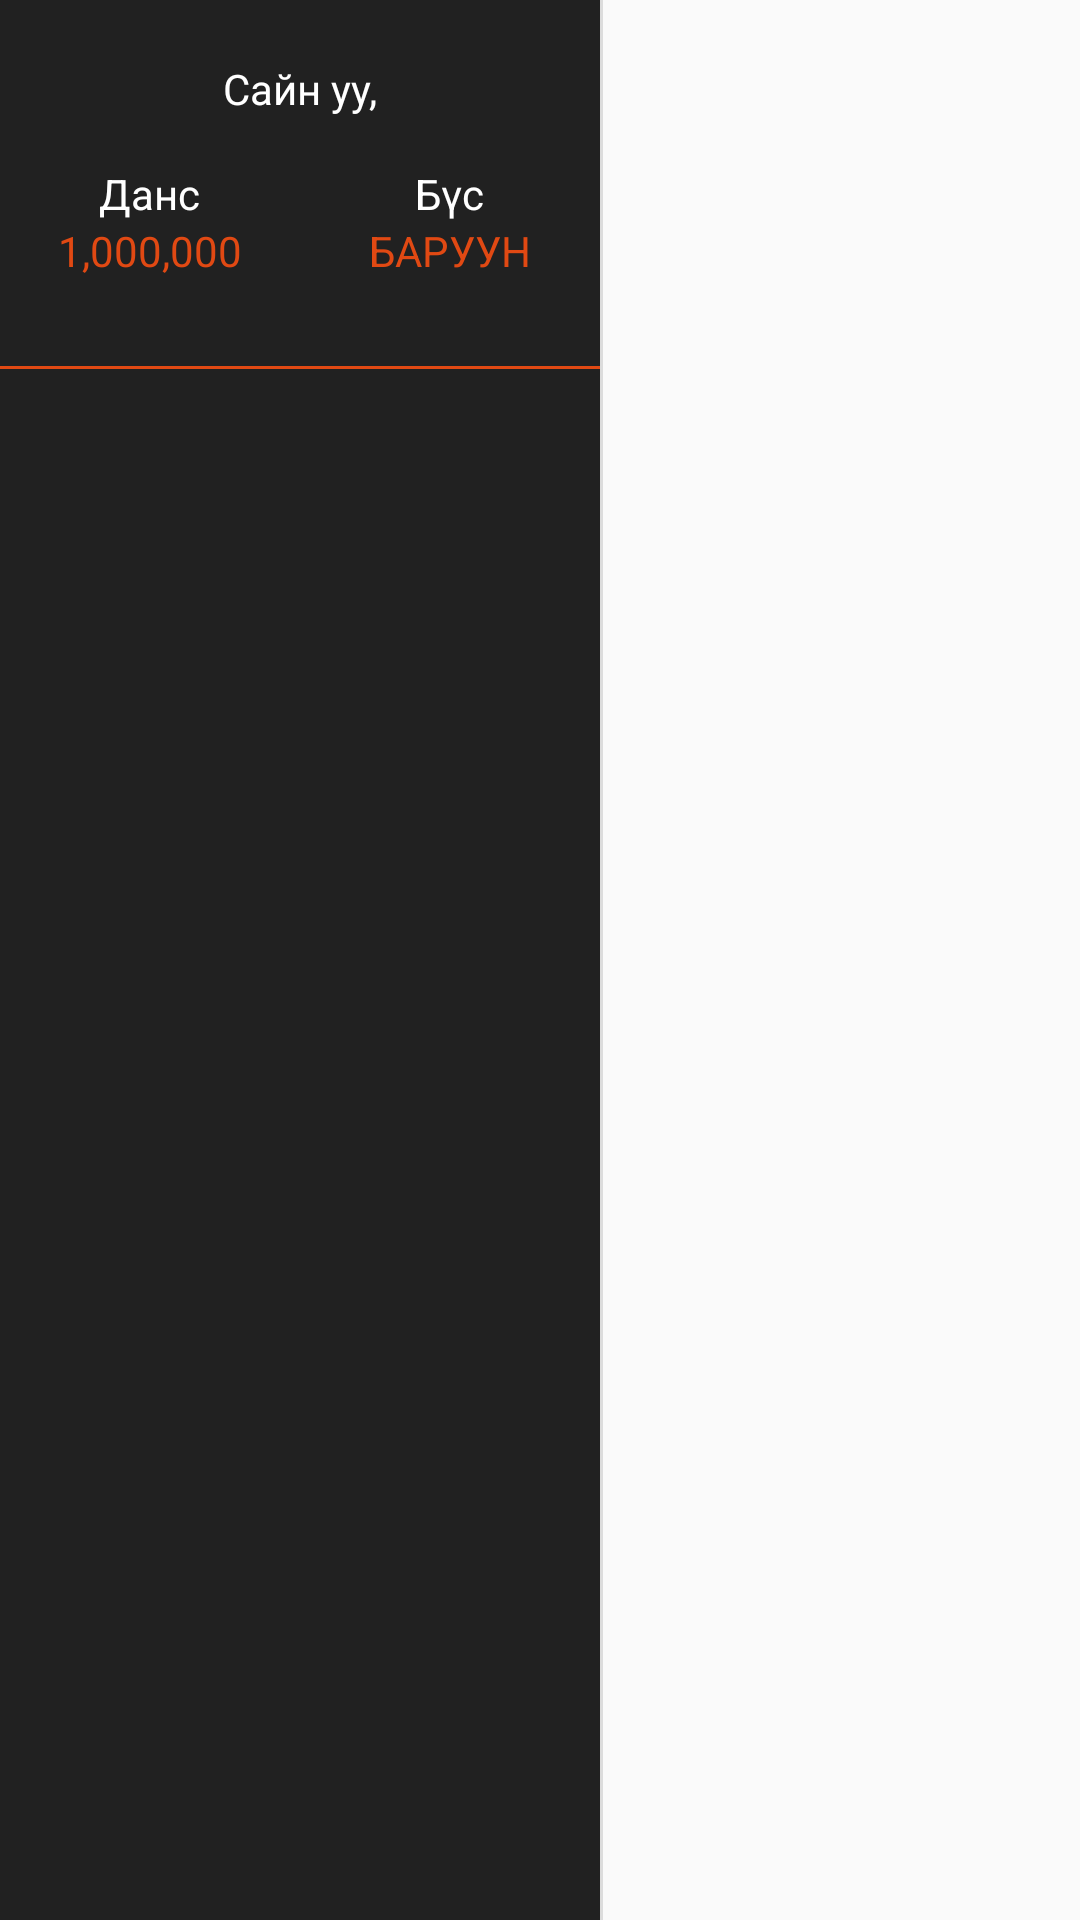

Here is an Android app screen rendered from its layout file. Give the layout XML and the strings, colors and styles it references.
<!-- AndroidManifest.xml: application theme AppTheme -->
<!-- res/layout/main_view.xml -->
<LinearLayout xmlns:android="http://schemas.android.com/apk/res/android"
    xmlns:app="http://schemas.android.com/apk/res-auto"
    xmlns:tools="http://schemas.android.com/tools"
    android:layout_width="match_parent"
    android:layout_height="match_parent"
    android:baselineAligned="false"
    android:divider="?android:attr/dividerHorizontal"
    android:orientation="horizontal"
    android:showDividers="middle"
    tools:context=".MainActivity">

    <ScrollView
        android:layout_width="@dimen/leftmenu_width"
        android:layout_height="match_parent"
        android:scrollbars="none"
        android:theme="@style/AppTheme.LeftMenu"
        tools:context=".MainActivity">

        <LinearLayout
            android:id="@+id/left_menu"
            android:layout_width="match_parent"
            android:layout_height="0dp"
            android:orientation="vertical">

            <LinearLayout
                android:layout_width="match_parent"
                android:layout_height="120dp"
                android:orientation="vertical"
               >

                <TextView
                    android:id="@+id/dealer_name"
                    android:layout_width="wrap_content"
                    android:layout_height="wrap_content"
                    android:layout_gravity="center_horizontal"
                    android:paddingTop="20dp"
                    android:text="@string/hello"
                    android:textColor="@android:color/white" />

                <LinearLayout
                    android:layout_width="match_parent"
                    android:layout_height="match_parent"
                    android:orientation="horizontal"
                    android:weightSum="2"
                    android:gravity="top"
                    android:layout_marginTop="@dimen/activity_vertical_margin">

                    <LinearLayout
                        android:layout_width="match_parent"
                        android:layout_height="match_parent"
                        android:layout_weight="1"
                        android:gravity="center_horizontal"
                        android:orientation="vertical">

                        <TextView
                            style="@style/LeftMenuTextView"
                            android:clickable="true"
                            android:onClick="loginView"
                            android:text="@string/dealer_balance" />

                        <TextView
                            android:id="@+id/dealer_balance"
                            style="@style/LeftMenuTextView"
                            android:text="1,000,000"
                            android:textColor="@color/colorSkytelYellow" />

                    </LinearLayout>

                    <LinearLayout
                        android:layout_width="match_parent"
                        android:layout_height="match_parent"
                        android:layout_weight="1"
                        android:gravity="center_horizontal"
                        android:orientation="vertical">

                        <TextView
                            style="@style/LeftMenuTextView"
                            android:clickable="true"
                            android:onClick="loginView"
                            android:text="@string/dealer_zone" />

                        <TextView
                            android:id="@+id/dealer_zone"
                            style="@style/LeftMenuTextView"
                            android:text="Баруун"
                            android:textAllCaps="true"
                            android:textColor="@color/colorSkytelYellow" />

                    </LinearLayout>

                </LinearLayout>

            </LinearLayout>

            <View
                android:layout_width="match_parent"
                android:layout_height="1dp"
                android:layout_marginBottom="2dp"
                android:layout_marginTop="2dp"
                android:background="@color/colorSkytelYellow"></View>

            <ListView
                android:id="@+id/leftMenuListView"
                android:layout_width="match_parent"
                android:layout_height="398dp"
                android:layout_marginTop="@dimen/leftmenu_margin"
                android:divider="@null"></ListView>

            <ImageView
                android:id="@+id/skytel_logo"
                android:layout_width="50dp"
                android:layout_height="25dp"
                android:layout_gravity="bottom|right"
                android:background="@drawable/skytel_logo_white"
                android:baselineAlignBottom="true"
                android:visibility="gone" />

        </LinearLayout>
    </ScrollView>

    <FrameLayout
        android:id="@+id/main_detail_container"
        android:layout_width="0dp"
        android:layout_height="match_parent"
        android:layout_weight="3" />

</LinearLayout>
<!-- resources referenced by this layout -->
<resources>
  <color name="colorSkytelYellow">#e14913</color>
  <dimen name="activity_vertical_margin">16dp</dimen>
  <dimen name="leftmenu_margin">10dp</dimen>
  <dimen name="leftmenu_width">200dp</dimen>
  <!-- drawable skytel_logo_white: png bitmap (drawable, 14650 bytes) -->
  <string name="dealer_balance">Данс</string>
  <string name="dealer_zone">Бүс</string>
  <string name="hello">Сайн уу, </string>
  <style name="AppTheme.LeftMenu" parent="ThemeOverlay.AppCompat.Light">
          <item name="android:background">@color/colorBackground</item>
      </style>
  <style name="LeftMenuTextView">
          <item name="android:textColor">@android:color/white</item>
          <item name="android:layout_width">wrap_content</item>
          <item name="android:layout_height">wrap_content</item>
          <item name="android:textSize">@dimen/mainFontSize</item>
      </style>
  <style name="AppTheme" parent="Theme.AppCompat.Light.DarkActionBar">
          
          <item name="android:actionButtonStyle">@style/MyActionButtonStyle</item>
      </style>
  <color name="colorBackground">#212121</color>
  <dimen name="mainFontSize">14sp</dimen>
  <style name="MyActionButtonStyle">
          <item name="android:padding">0dip</item>
      </style>
</resources>
